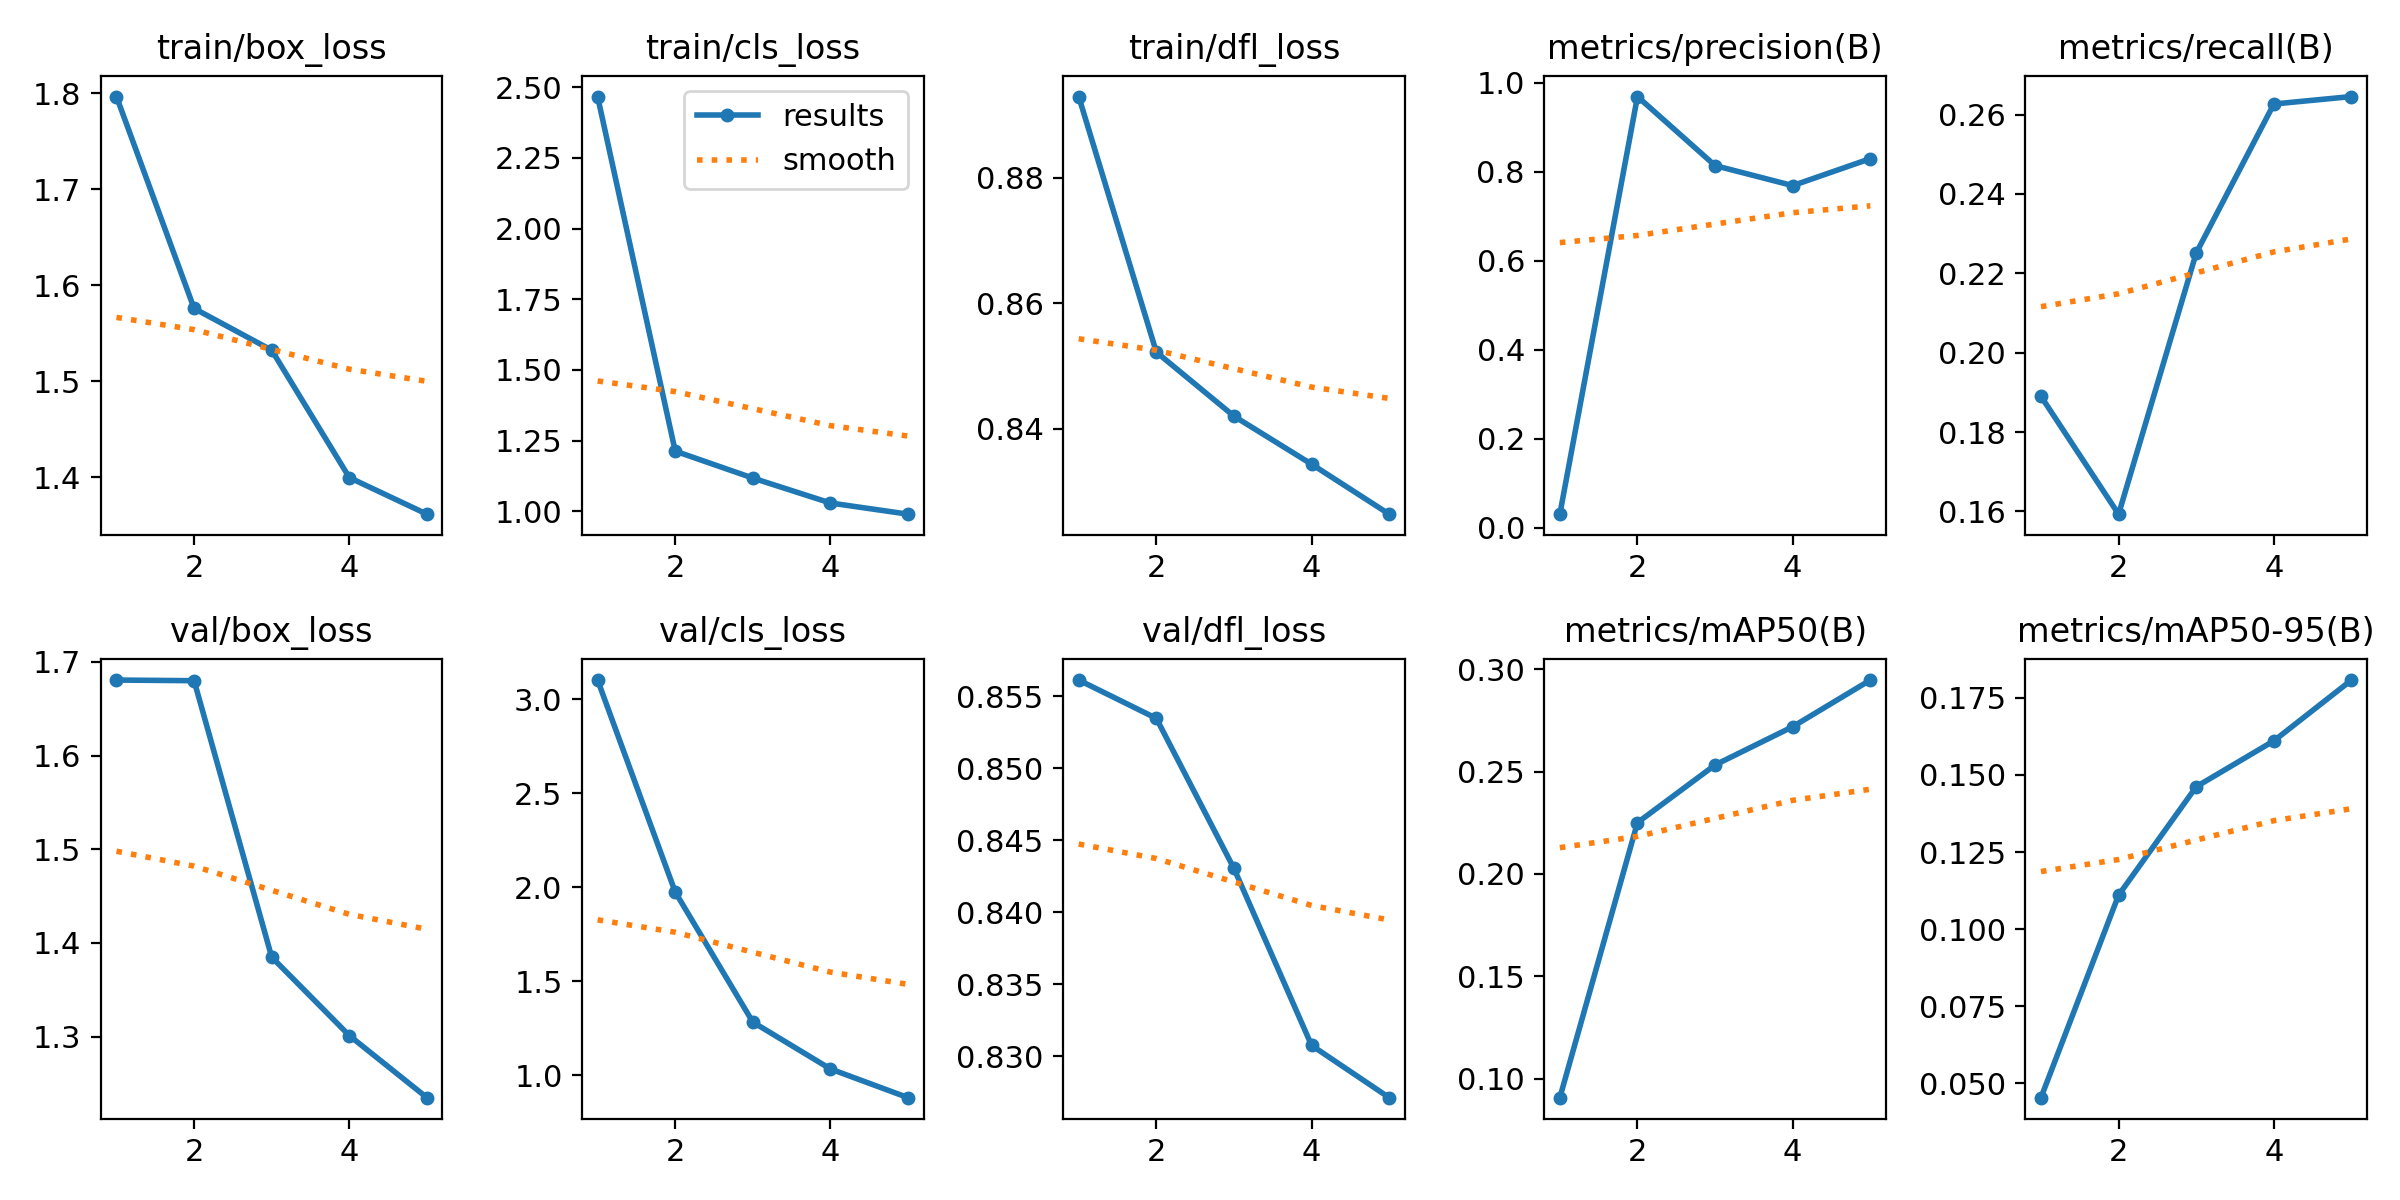

The file beside this chart, header and first rows:
epoch, train/box_loss, train/cls_loss, train/dfl_loss, metrics/precision(B), metrics/recall(B), metrics/mAP50(B), metrics/mAP50-95(B), val/box_loss, val/cls_loss, val/dfl_loss, lr/pg0, lr/pg1, lr/pg2
1, 1.796, 2.467, 0.8929, 0.0304, 0.189, 0.09076, 0.04534, 1.681, 3.103, 0.8561, 0.000406, 0.000406, 0.000406
2, 1.576, 1.213, 0.8522, 0.9694, 0.1593, 0.2251, 0.111, 1.68, 1.974, 0.8535, 0.0006598, 0.0006598, 0.0006598
3, 1.532, 1.118, 0.842, 0.8142, 0.2251, 0.2532, 0.1462, 1.385, 1.282, 0.843, 0.0007485, 0.0007485, 0.0007485
4, 1.4, 1.03, 0.8344, 0.7692, 0.2627, 0.2719, 0.1611, 1.301, 1.032, 0.8307, 0.0005075, 0.0005075, 0.0005075
5, 1.362, 0.9903, 0.8264, 0.8298, 0.2646, 0.2947, 0.1808, 1.235, 0.8798, 0.8271, 0.00026, 0.00026, 0.00026
